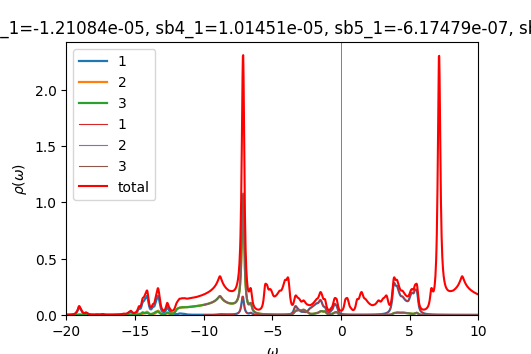

Source data for this figure (header and first rows):
w	up_1	up_2	up_3	down_1	down_2	down_3	cumul_up_1	cumul_up_2	cumul_up_3	cumul_down_1	cumul_down_2	cumul_down_3	
-20	0.001425	0.0003115	0.0003112	8.44007e-05	4.51246e-05	4.51246e-05	0	0	0	0	0	0
-19.98	0.00149	0.000316	0.0003156	8.46531e-05	4.5215e-05	4.5215e-05	3.72395e-05	7.90062e-06	7.89076e-06	2.11633e-06	1.13038e-06	1.13038e-06
-19.95	0.001559	0.0003208	0.0003203	8.4907e-05	4.53058e-05	4.53058e-05	7.62249e-05	1.59206e-05	1.58995e-05	4.239e-06	2.26302e-06	2.26302e-06
-19.93	0.001635	0.0003259	0.0003254	8.51624e-05	4.53968e-05	4.53968e-05	0.0001171	2.40681e-05	2.4034e-05	6.36806e-06	3.39794e-06	3.39794e-06
-19.9	0.001718	0.0003314	0.0003308	8.54191e-05	4.54882e-05	4.54881e-05	0.0001601	3.23522e-05	3.2303e-05	8.50354e-06	4.53514e-06	4.53514e-06
-19.88	0.001808	0.0003372	0.0003365	8.56773e-05	4.55798e-05	4.55798e-05	0.0002052	4.07829e-05	4.07164e-05	1.06455e-05	5.67464e-06	5.67464e-06
-19.85	0.001907	0.0003436	0.0003427	8.5937e-05	4.56717e-05	4.56717e-05	0.0002529	4.93719e-05	4.92851e-05	1.27939e-05	6.81643e-06	6.81643e-06
-19.82	0.002015	0.0003504	0.0003495	8.61981e-05	4.5764e-05	4.5764e-05	0.0003033	5.81321e-05	5.80216e-05	1.49489e-05	7.96053e-06	7.96053e-06
-19.8	0.002134	0.0003579	0.0003567	8.64606e-05	4.58565e-05	4.58565e-05	0.0003567	6.70784e-05	6.69402e-05	1.71104e-05	9.10694e-06	9.10694e-06
-19.77	0.002267	0.000366	0.0003647	8.67246e-05	4.59493e-05	4.59493e-05	0.0004133	7.62281e-05	7.60572e-05	1.92785e-05	1.02557e-05	1.02557e-05
-19.75	0.002414	0.0003749	0.0003734	8.69901e-05	4.60425e-05	4.60425e-05	0.0004737	8.56007e-05	8.53911e-05	2.14532e-05	1.14067e-05	1.14067e-05
-19.73	0.002577	0.0003847	0.0003829	8.72571e-05	4.61359e-05	4.61359e-05	0.0005381	9.52193e-05	9.49635e-05	2.36347e-05	1.25601e-05	1.25601e-05
-19.7	0.002761	0.0003957	0.0003934	8.75257e-05	4.62297e-05	4.62297e-05	0.0006071	0.0001051	0.0001048	2.58228e-05	1.37159e-05	1.37159e-05
-19.68	0.002968	0.0004078	0.0004052	8.77958e-05	4.63237e-05	4.63237e-05	0.0006813	0.0001153	0.0001149	2.80177e-05	1.4874e-05	1.4874e-05
-19.65	0.003202	0.0004215	0.0004183	8.80676e-05	4.64181e-05	4.64181e-05	0.0007614	0.0001258	0.0001254	3.02194e-05	1.60344e-05	1.60344e-05
-19.62	0.00347	0.000437	0.000433	8.8341e-05	4.65128e-05	4.65128e-05	0.0008481	0.0001368	0.0001362	3.24279e-05	1.71972e-05	1.71972e-05
-19.6	0.003776	0.0004546	0.0004497	8.8616e-05	4.66078e-05	4.66078e-05	0.0009425	0.0001481	0.0001475	3.46433e-05	1.83624e-05	1.83624e-05
-19.57	0.004129	0.0004748	0.0004687	8.88927e-05	4.67031e-05	4.67032e-05	0.001046	0.00016	0.0001592	3.68656e-05	1.953e-05	1.953e-05
-19.55	0.004538	0.0004983	0.0004904	8.91709e-05	4.67988e-05	4.67988e-05	0.001159	0.0001725	0.0001714	3.90949e-05	2.07e-05	2.07e-05
-19.52	0.005014	0.0005257	0.0005151	8.94503e-05	4.68947e-05	4.68947e-05	0.001285	0.0001856	0.0001843	4.13312e-05	2.18724e-05	2.18724e-05
-19.5	0.005573	0.0005581	0.0005436	8.97309e-05	4.6991e-05	4.6991e-05	0.001424	0.0001996	0.0001979	4.35744e-05	2.30471e-05	2.30471e-05
-19.48	0.00624	0.000597	0.0005771	9.00129e-05	4.70876e-05	4.70876e-05	0.00158	0.0002145	0.0002123	4.58248e-05	2.42243e-05	2.42243e-05
-19.45	0.007048	0.0006444	0.000617	9.02965e-05	4.71845e-05	4.71845e-05	0.001756	0.0002306	0.0002278	4.80822e-05	2.54039e-05	2.54039e-05
-19.43	0.00804	0.000703	0.0006653	9.05819e-05	4.72817e-05	4.72817e-05	0.001957	0.0002482	0.0002444	5.03467e-05	2.6586e-05	2.6586e-05
-19.4	0.009276	0.0007765	0.0007245	9.08691e-05	4.73793e-05	4.73793e-05	0.002189	0.0002676	0.0002625	5.26184e-05	2.77705e-05	2.77705e-05
-19.38	0.01083	0.0008701	0.0007979	9.11581e-05	4.74772e-05	4.74772e-05	0.00246	0.0002893	0.0002824	5.48974e-05	2.89574e-05	2.89574e-05
-19.35	0.01281	0.00099	0.0008899	9.1449e-05	4.75754e-05	4.75754e-05	0.00278	0.0003141	0.0003047	5.71836e-05	3.01468e-05	3.01468e-05
-19.32	0.01532	0.001143	0.001006	9.17417e-05	4.7674e-05	4.7674e-05	0.003163	0.0003426	0.0003299	5.94772e-05	3.13386e-05	3.13386e-05
-19.3	0.01846	0.00133	0.001154	9.20363e-05	4.77729e-05	4.77729e-05	0.003624	0.0003759	0.0003587	6.17781e-05	3.25329e-05	3.25329e-05
-19.27	0.02217	0.001542	0.001338	9.23327e-05	4.78721e-05	4.78721e-05	0.004179	0.0004145	0.0003922	6.40864e-05	3.37297e-05	3.37297e-05
-19.25	0.02627	0.001752	0.001566	9.2631e-05	4.79717e-05	4.79717e-05	0.004836	0.0004583	0.0004313	6.64022e-05	3.4929e-05	3.4929e-05
-19.23	0.0307	0.00194	0.001849	9.29311e-05	4.80716e-05	4.80716e-05	0.005603	0.0005068	0.0004775	6.87254e-05	3.61308e-05	3.61308e-05
-19.2	0.03589	0.002128	0.002212	9.32332e-05	4.81718e-05	4.81718e-05	0.0065	0.00056	0.0005328	7.10563e-05	3.73351e-05	3.73351e-05
-19.18	0.04261	0.002367	0.002682	9.35373e-05	4.82724e-05	4.82724e-05	0.007566	0.0006191	0.0005999	7.33947e-05	3.85419e-05	3.85419e-05
-19.15	0.05117	0.002677	0.003255	9.38433e-05	4.83734e-05	4.83734e-05	0.008845	0.0006861	0.0006813	7.57408e-05	3.97513e-05	3.97513e-05
-19.12	0.06061	0.003012	0.003845	9.41513e-05	4.84746e-05	4.84746e-05	0.01036	0.0007614	0.0007774	7.80946e-05	4.09631e-05	4.09631e-05
-19.1	0.06849	0.003267	0.004266	9.44614e-05	4.85763e-05	4.85763e-05	0.01207	0.0008431	0.0008841	8.04561e-05	4.21775e-05	4.21775e-05
-19.07	0.07206	0.003357	0.00433	9.47735e-05	4.86783e-05	4.86783e-05	0.01387	0.000927	0.0009923	8.28254e-05	4.33945e-05	4.33945e-05
-19.05	0.07035	0.003292	0.004022	9.50877e-05	4.87806e-05	4.87806e-05	0.01563	0.001009	0.001093	8.52026e-05	4.4614e-05	4.4614e-05
-19.02	0.06479	0.003157	0.003508	9.5404e-05	4.88833e-05	4.88833e-05	0.01725	0.001088	0.001181	8.75877e-05	4.58361e-05	4.58361e-05
-19	0.05805	0.00305	0.002981	9.57225e-05	4.89864e-05	4.89864e-05	0.0187	0.001164	0.001255	8.99808e-05	4.70608e-05	4.70608e-05
-18.98	0.05224	0.003016	0.002544	9.60432e-05	4.90898e-05	4.90898e-05	0.02001	0.00124	0.001319	9.23819e-05	4.8288e-05	4.8288e-05
-18.95	0.04773	0.003014	0.002211	9.63661e-05	4.91936e-05	4.91936e-05	0.0212	0.001315	0.001374	9.4791e-05	4.95178e-05	4.95178e-05
-18.93	0.04341	0.002931	0.001945	9.66913e-05	4.92978e-05	4.92978e-05	0.02229	0.001388	0.001423	9.72083e-05	5.07503e-05	5.07503e-05
-18.9	0.03826	0.002694	0.001712	9.70188e-05	4.94023e-05	4.94023e-05	0.02324	0.001456	0.001465	9.96338e-05	5.19853e-05	5.19853e-05
-18.88	0.0325	0.002348	0.001506	9.73487e-05	4.95072e-05	4.95072e-05	0.02406	0.001515	0.001503	0.0001021	5.3223e-05	5.3223e-05
-18.85	0.02709	0.001992	0.001336	9.76809e-05	4.96124e-05	4.96124e-05	0.02473	0.001564	0.001536	0.0001045	5.44633e-05	5.44633e-05
-18.82	0.02265	0.001693	0.001208	9.80156e-05	4.97181e-05	4.97181e-05	0.0253	0.001607	0.001567	0.000107	5.57063e-05	5.57063e-05
-18.8	0.01932	0.001465	0.001119	9.83529e-05	4.98241e-05	4.98241e-05	0.02578	0.001643	0.001595	0.0001094	5.69519e-05	5.69519e-05
-18.77	0.01698	0.001302	0.001066	9.86926e-05	4.99305e-05	4.99305e-05	0.02621	0.001676	0.001621	0.0001119	5.82001e-05	5.82001e-05
-18.75	0.01547	0.001195	0.001046	9.90349e-05	5.00373e-05	5.00373e-05	0.0266	0.001706	0.001647	0.0001144	5.94511e-05	5.94511e-05
-18.73	0.01469	0.001133	0.001059	9.93799e-05	5.01444e-05	5.01444e-05	0.02696	0.001734	0.001674	0.0001168	6.07047e-05	6.07047e-05
-18.7	0.01459	0.001112	0.001106	9.97276e-05	5.0252e-05	5.0252e-05	0.02733	0.001762	0.001702	0.0001193	6.1961e-05	6.1961e-05
-18.68	0.01515	0.001128	0.001192	0.0001001	5.03599e-05	5.03599e-05	0.02771	0.00179	0.001731	0.0001218	6.322e-05	6.322e-05
-18.65	0.01631	0.001175	0.001314	0.0001004	5.04683e-05	5.04682e-05	0.02811	0.001819	0.001764	0.0001244	6.44817e-05	6.44817e-05
-18.62	0.01781	0.001233	0.001457	0.0001008	5.0577e-05	5.0577e-05	0.02856	0.00185	0.001801	0.0001269	6.57461e-05	6.57461e-05
-18.6	0.01911	0.001267	0.001583	0.0001011	5.06861e-05	5.06861e-05	0.02904	0.001882	0.00184	0.0001294	6.70133e-05	6.70133e-05
-18.57	0.01961	0.00125	0.001642	0.0001015	5.07957e-05	5.07956e-05	0.02953	0.001913	0.001881	0.0001319	6.82832e-05	6.82832e-05
-18.55	0.01904	0.001182	0.001606	0.0001019	5.09056e-05	5.09056e-05	0.03	0.001943	0.001921	0.0001345	6.95558e-05	6.95558e-05
-18.52	0.01762	0.00109	0.001486	0.0001022	5.10159e-05	5.10159e-05	0.03044	0.00197	0.001959	0.000137	7.08312e-05	7.08312e-05
... 1,141 more rows
